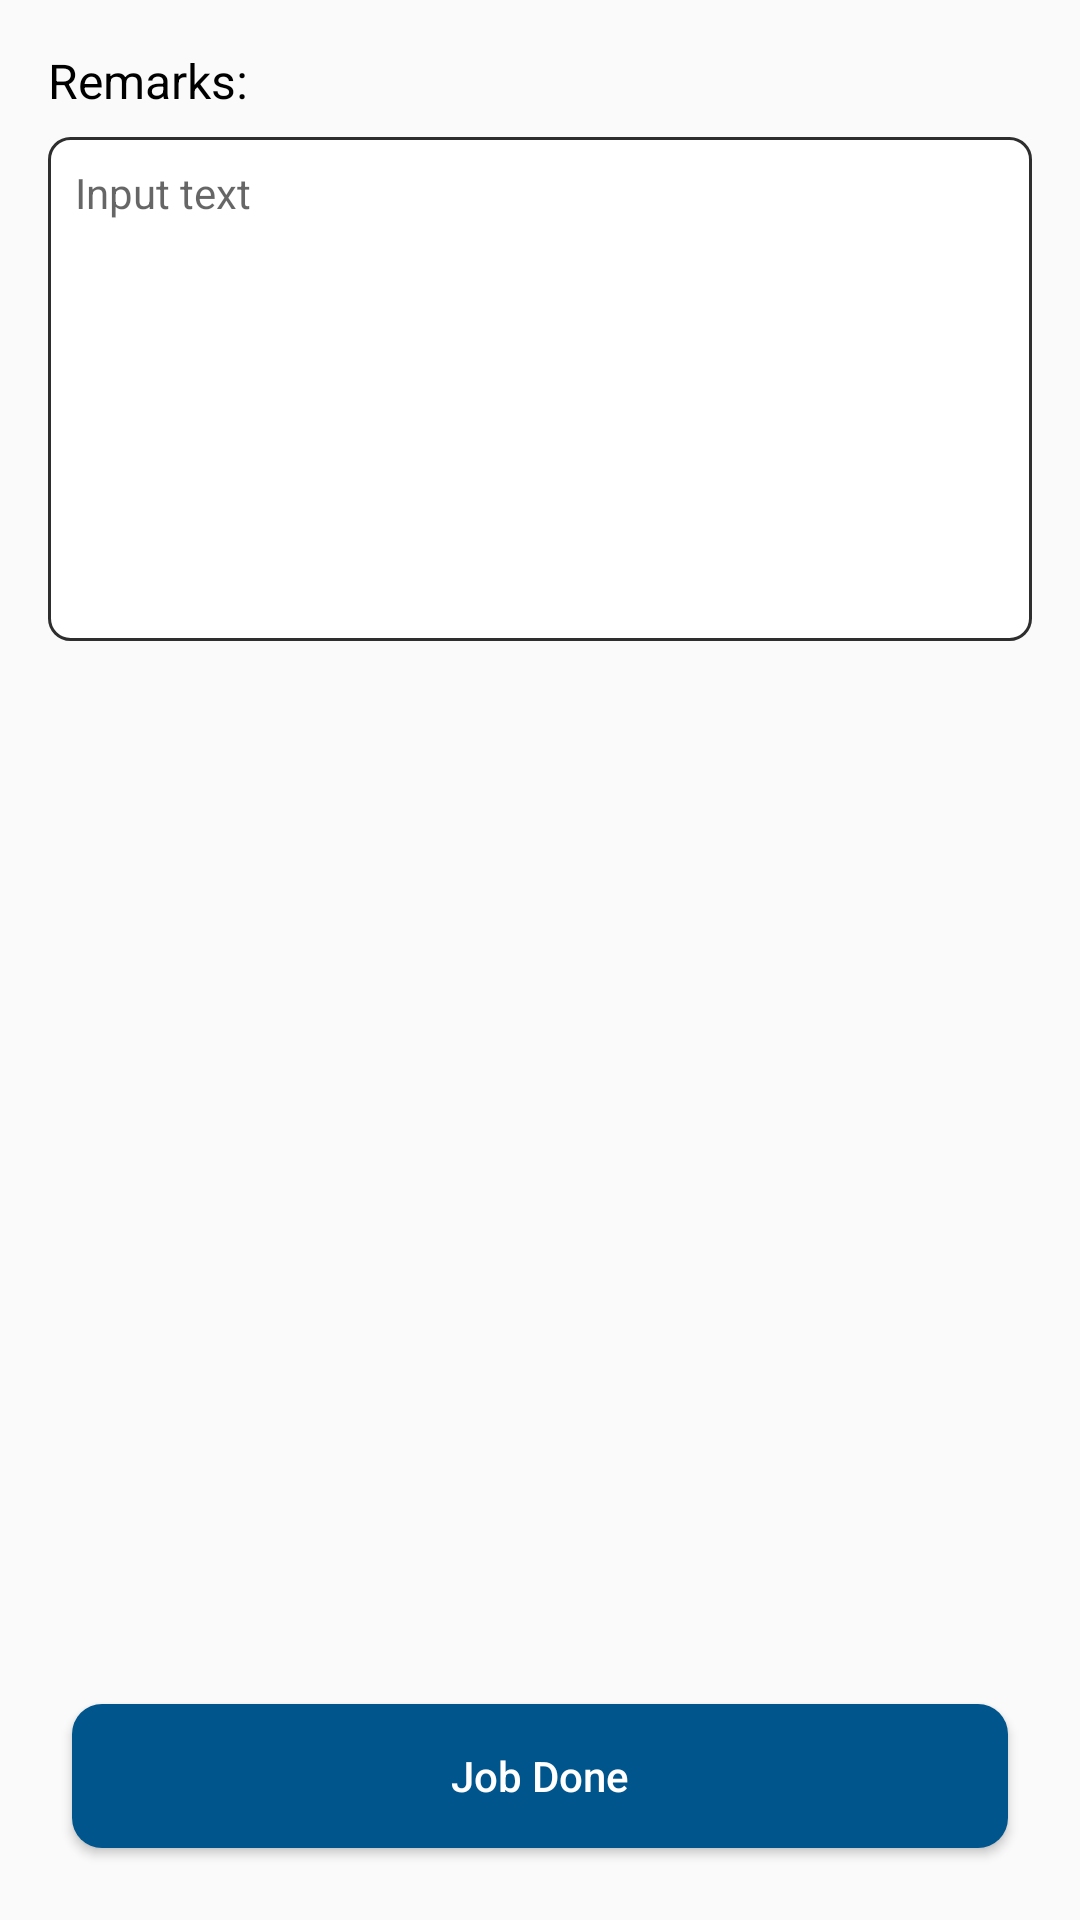

Android layout source for this screen:
<!-- AndroidManifest.xml: application theme AppTheme -->
<!-- res/layout/fragment_second__step__p_m_.xml -->
<?xml version="1.0" encoding="utf-8"?>
<FrameLayout xmlns:android="http://schemas.android.com/apk/res/android"
    xmlns:tools="http://schemas.android.com/tools"
    android:layout_width="match_parent"
    android:layout_height="match_parent"
    tools:context="com.digisoft.mma.fragment.Second_Step_PM_Fragment">

    
    <RelativeLayout
        android:layout_width="match_parent"
        android:layout_height="fill_parent"
        android:scrollbarAlwaysDrawVerticalTrack="true"
        android:layout_margin="@dimen/activity_vertical_margin">
        <TextView
            android:id="@+id/tv_remarks"
            android:layout_width="wrap_content"
            android:layout_height="wrap_content"
            android:layout_marginBottom="@dimen/margin_small"
            android:textColor="@color/colorBlack"
            android:text="@string/remarks"
            android:textSize="@dimen/txt_size_large"/>
        <LinearLayout
            android:layout_below="@+id/tv_remarks"
            android:layout_width="match_parent"
            android:layout_height="wrap_content"
            android:background="@drawable/round_rect_shape_line">

            <EditText
                android:id="@+id/et_remarks"
                android:layout_width="match_parent"
                android:layout_height="150dp"
                android:textSize="@dimen/txt_size_normal"
                android:inputType="text|textMultiLine"
                android:layout_margin="@dimen/margin_small"
                android:background="@color/white_trans"
                android:hint="@string/input_text"
                android:gravity="top"/>
        </LinearLayout>


        <Button
            android:id="@+id/btn_verify"
            android:layout_alignParentBottom="true"
            android:layout_width="match_parent"
            android:layout_height="wrap_content"
            android:textColor="@color/colorWhite"
            android:background="@drawable/round_rect_shape_button"
            android:layout_margin="@dimen/margin_small"
            android:textAllCaps="false"
            android:text="@string/job_done"/>

        <Button
            android:id="@+id/btnJobDone"
            android:visibility="gone"
            android:layout_width="match_parent"
            android:layout_height="wrap_content"
            android:layout_alignParentBottom="true"
            android:textColor="@color/colorWhite"
            android:background="@drawable/round_rectangle_shape_button_grey"
            android:layout_margin="@dimen/margin_small"
            android:textAllCaps="false"
            android:text="@string/job_done"/>
    </RelativeLayout>
</FrameLayout>
<!-- resources referenced by this layout -->
<resources>
  <color name="colorBlack">#000000</color>
  <color name="colorWhite">#ffffff</color>
  <color name="white_trans">#80ffffff</color>
  <dimen name="activity_vertical_margin">16dp</dimen>
  <dimen name="margin_small">8dp</dimen>
  <dimen name="txt_size_large">16sp</dimen>
  <dimen name="txt_size_normal">14sp</dimen>
  <!-- drawable round_rect_shape_button (drawable) -->
  <?xml version="1.0" encoding="utf-8"?>
  <selector xmlns:android="http://schemas.android.com/apk/res/android">
  
      <item android:state_pressed="true">
          <shape xmlns:android="http://schemas.android.com/apk/res/android"
              android:shape="rectangle" >
  
              <solid android:color="@color/colorLightBlack" />
  
              <corners
                  android:bottomLeftRadius="10dp"
                  android:bottomRightRadius="10dp"
                  android:topLeftRadius="10dp"
                  android:topRightRadius="10dp" />
  
          </shape>
      </item>
      <item>
          <shape xmlns:android="http://schemas.android.com/apk/res/android"
              android:shape="rectangle" >
  
              <solid android:color="@color/colorPrimary" />
  
              <corners
                  android:bottomLeftRadius="10dp"
                  android:bottomRightRadius="10dp"
                  android:topLeftRadius="10dp"
                  android:topRightRadius="10dp" />
  
          </shape>
  
      </item>
  </selector>
  <!-- drawable round_rect_shape_line (drawable) -->
  <?xml version="1.0" encoding="UTF-8"?>
  <shape xmlns:android="http://schemas.android.com/apk/res/android">
      <solid android:color="#ffffffff"/>
  
      <stroke android:width="1dp"
          android:color="#2E2E2E"
          />
  
      <padding android:left="1dp"
          android:top="1dp"
          android:right="1dp"
          android:bottom="1dp"
          />
  
      <corners android:bottomRightRadius="7dp"
          android:bottomLeftRadius="7dp"
          android:topLeftRadius="7dp"
          android:topRightRadius="7dp"/>
  </shape>
  <!-- drawable round_rectangle_shape_button_grey (drawable) -->
  <?xml version="1.0" encoding="utf-8"?>
  <shape xmlns:android="http://schemas.android.com/apk/res/android"
      android:shape="rectangle" >
  
      <solid android:color="@color/color_grey_stroke_dark" />
  
      <corners
          android:bottomLeftRadius="10dp"
          android:bottomRightRadius="10dp"
          android:topLeftRadius="10dp"
          android:topRightRadius="10dp" />
  
  </shape>
  <string name="input_text">Input text</string>
  <string name="job_done">Job Done</string>
  <string name="remarks">Remarks:</string>
  <style name="AppTheme" parent="Theme.AppCompat.Light.DarkActionBar">
          
          <item name="colorPrimary">@color/colorPrimary</item>
          <item name="colorPrimaryDark">@color/colorPrimaryDark</item>
          <item name="colorAccent">@color/colorAccent</item>
  
          <item name="windowNoTitle">true</item>
          <item name="windowActionBar">false</item>
      </style>
  <color name="colorLightBlack">#3C3C3C</color>
  <color name="colorPrimary">#00558c</color>
  <color name="color_grey_stroke_dark">#bcbbbb</color>
  <color name="colorPrimaryDark">#032d5d</color>
  <color name="colorAccent">#D81B60</color>
</resources>
